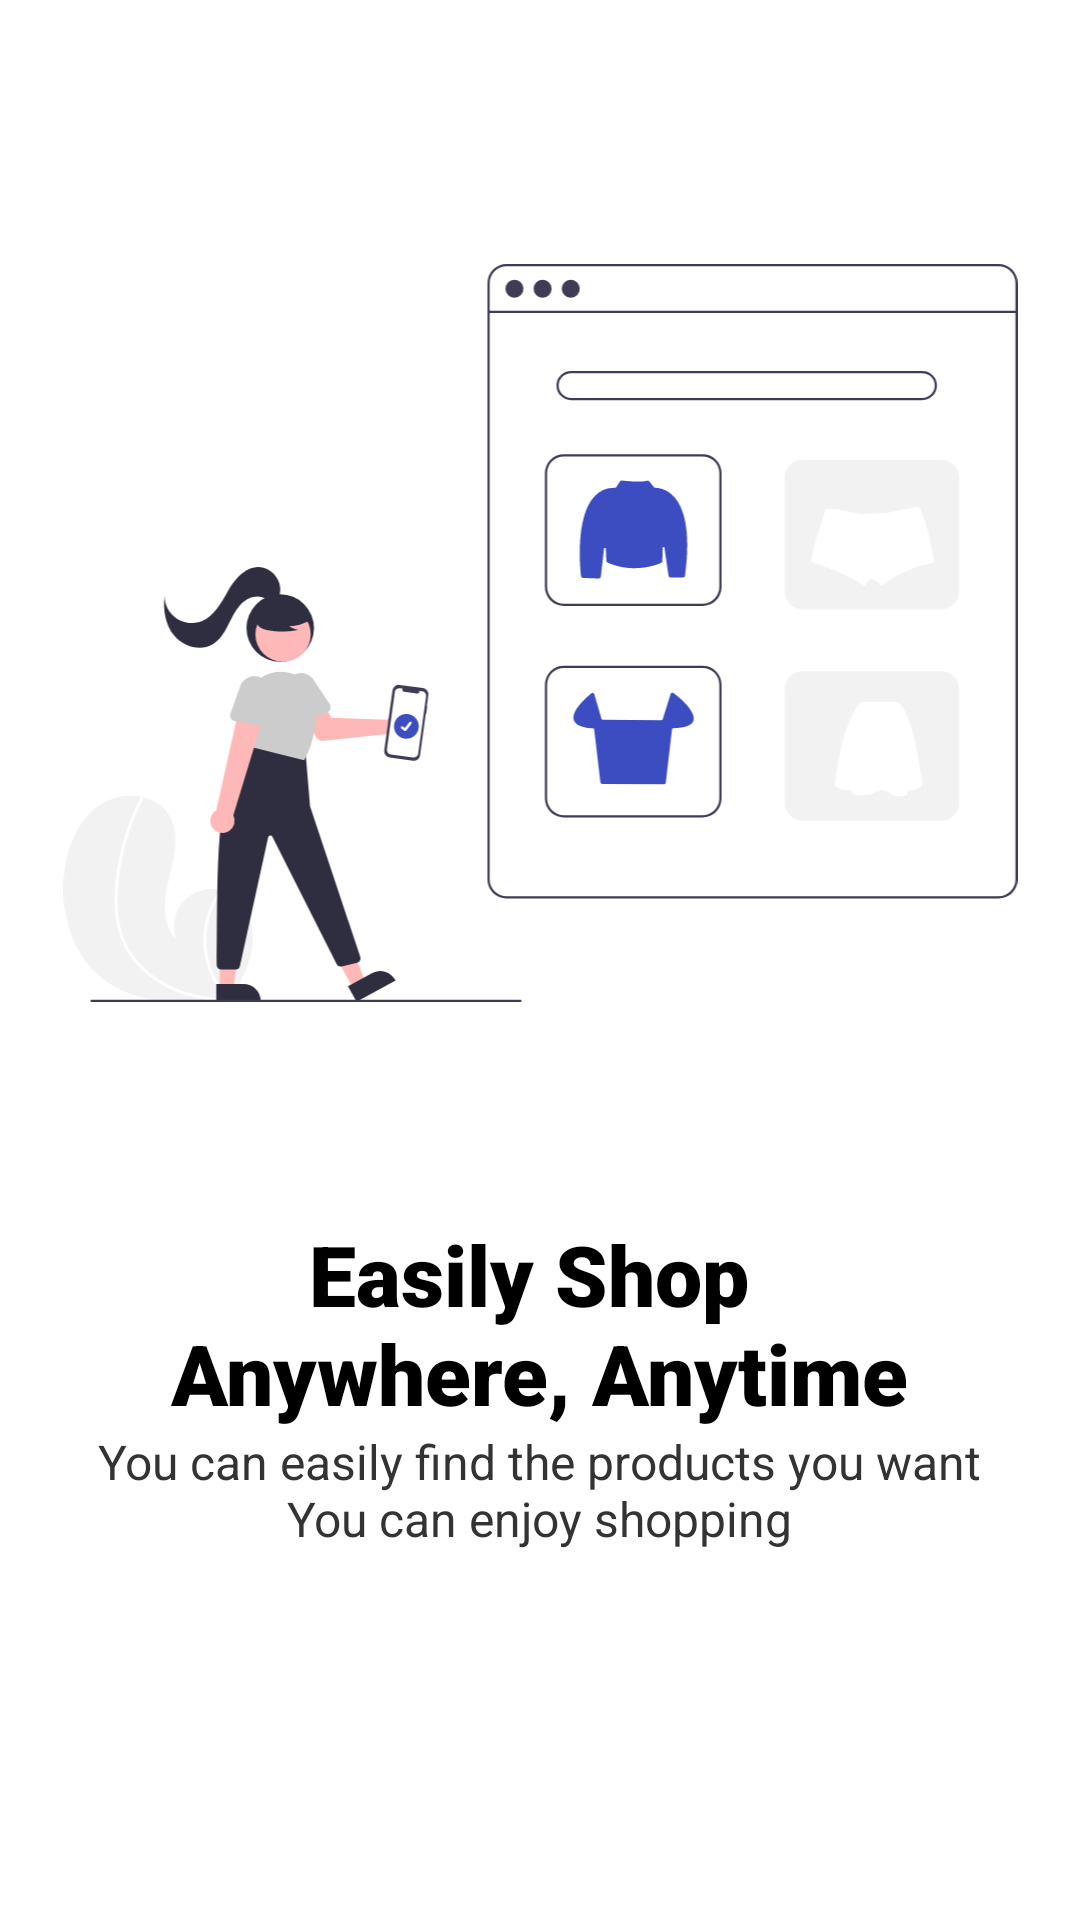

Produce the Android XML layout that renders to this screen, including the resource entries it uses.
<!-- AndroidManifest.xml: application theme Theme.E_Commerce2 -->
<!-- res/layout/fragment_on_boarding.xml -->
<?xml version="1.0" encoding="utf-8"?>
<androidx.constraintlayout.widget.ConstraintLayout xmlns:android="http://schemas.android.com/apk/res/android"
    xmlns:app="http://schemas.android.com/apk/res-auto"
    xmlns:tools="http://schemas.android.com/tools"
    android:layout_width="match_parent"
    android:layout_height="match_parent"
    android:background="@color/white"
    tools:context=".ui.onboarding.OnBoardingFragment">

    <ImageView
        android:id="@+id/firstOnboardingImageView"
        android:layout_width="327dp"
        android:layout_height="246dp"
        android:layout_marginTop="88dp"
        android:contentDescription="@string/onboarding_iv_description"
        android:src="@drawable/onboarding_first_screen"
        app:layout_constraintEnd_toEndOf="parent"
        app:layout_constraintStart_toStartOf="parent"
        app:layout_constraintTop_toTopOf="parent" />

    <TextView
        android:id="@+id/firstOnboardingTitle"
        android:layout_width="wrap_content"
        android:layout_height="wrap_content"
        android:layout_marginTop="72dp"
        android:fontFamily="sans-serif-black"
        android:text="@string/first_onboarding_screen_title"
        android:textAlignment="center"
        android:textColor="@color/black"
        android:textSize="28sp"
        android:textStyle="bold"
        app:layout_constraintEnd_toEndOf="parent"
        app:layout_constraintHorizontal_bias="0.496"
        app:layout_constraintStart_toStartOf="parent"
        app:layout_constraintTop_toBottomOf="@+id/firstOnboardingImageView" />

    <TextView
        android:id="@+id/firstOnboardingDescription"
        android:layout_width="wrap_content"
        android:layout_height="wrap_content"
        android:layout_marginBottom="124dp"
        android:text="@string/first_onboarding_screen_description"
        android:textAlignment="center"
        android:textColor="@color/text_gray"
        android:textSize="16sp"
        app:layout_constraintBottom_toBottomOf="parent"
        app:layout_constraintEnd_toEndOf="parent"
        app:layout_constraintHorizontal_bias="0.495"
        app:layout_constraintStart_toStartOf="parent"
        app:layout_constraintTop_toBottomOf="@+id/firstOnboardingTitle"
        app:layout_constraintVertical_bias="0.19" />

</androidx.constraintlayout.widget.ConstraintLayout>
<!-- resources referenced by this layout -->
<resources>
  <color name="black">#FF000000</color>
  <color name="text_gray">#333333</color>
  <color name="white">#FFFFFFFF</color>
  <!-- drawable onboarding_first_screen: vector/xml drawable (drawable, 10027 chars, omitted) -->
  <string name="first_onboarding_screen_description">You can easily find the products you want\nYou can enjoy shopping</string>
  <string name="first_onboarding_screen_title">Easily Shop \nAnywhere, Anytime</string>
  <string name="onboarding_iv_description">onboarding iv description</string>
  <style name="Theme.E_Commerce2" parent="Base.Theme.E_Commerce2" />
  <style name="Base.Theme.E_Commerce2" parent="Theme.Material3.DayNight.NoActionBar">
          
          <item name="colorPrimary">@color/main_color</item>
          <item name="colorPrimaryVariant">@color/dark_blue</item>
          <item name="colorOnPrimary">@color/white</item>
  
          
          <item name="colorSecondary">@color/main_color</item>
          <item name="colorSecondaryVariant">@color/teal_700</item>
          <item name="colorOnSecondary">@color/white</item>
  
          
          <item name="android:statusBarColor">#0C8A7B</item>
  
          
          <item name="windowActionBar">false</item>
          <item name="windowNoTitle">true</item>
      </style>
  <color name="main_color">#3b4dc0</color>
  <color name="dark_blue">#00258f</color>
  <color name="teal_700">#FF018786</color>
</resources>
